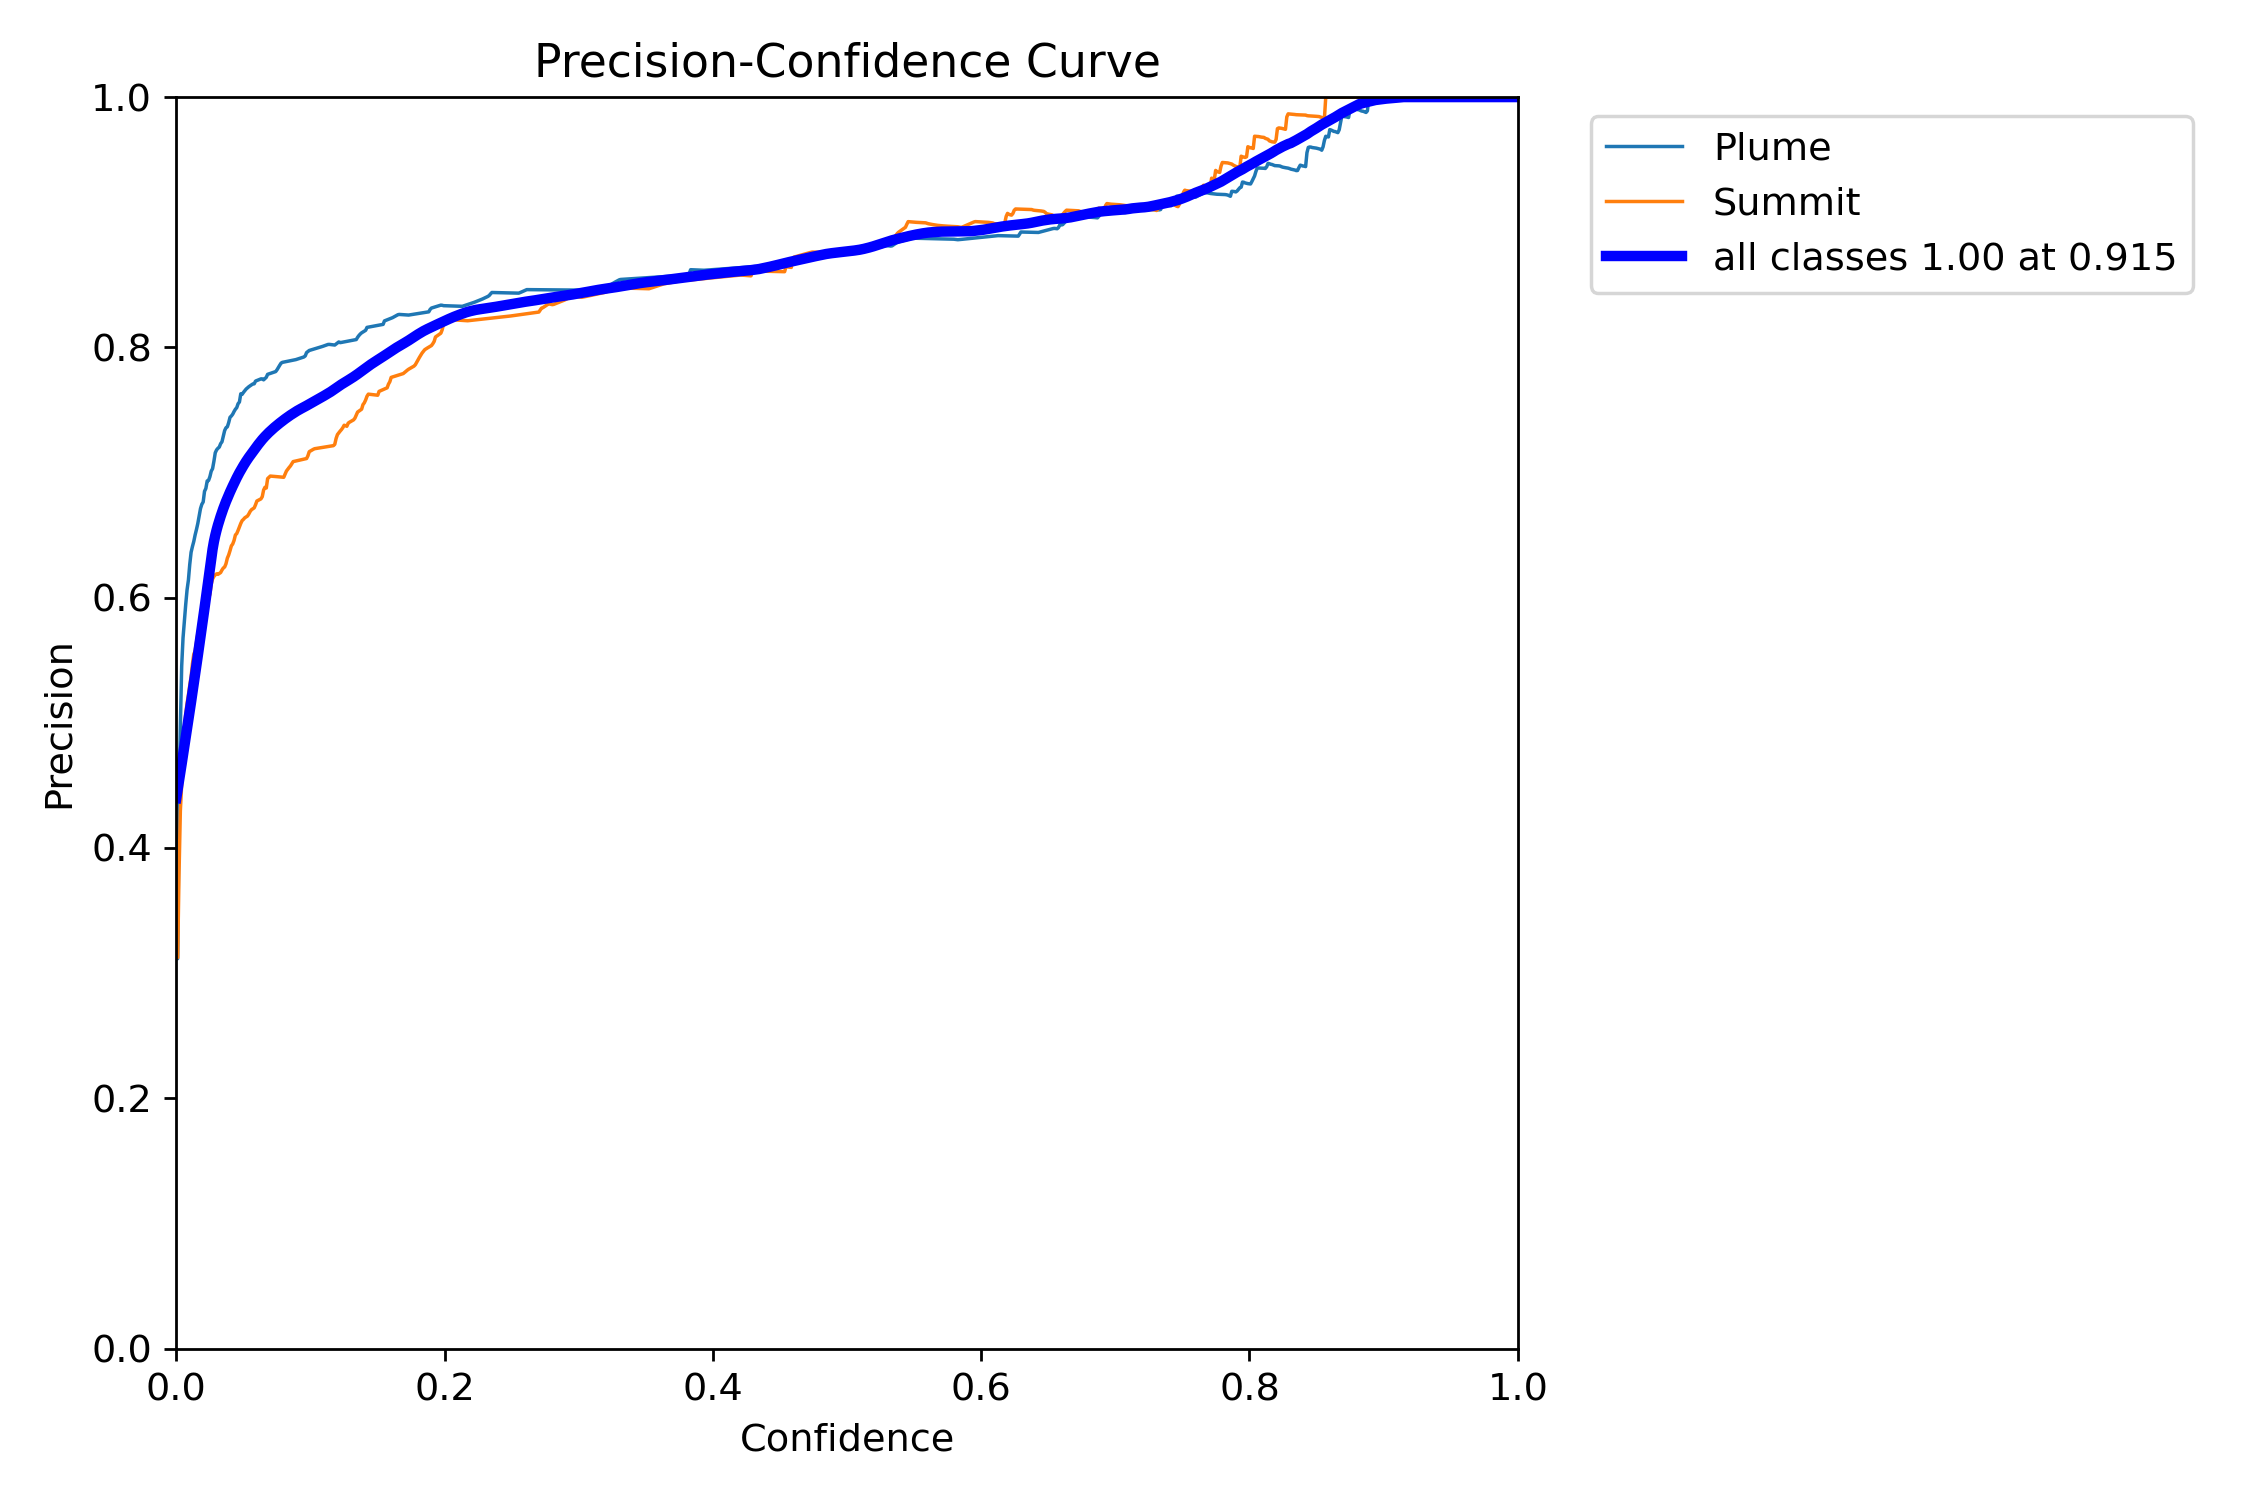

Source data for this figure (header and first rows):
0.000000000000000000e+00, 4.399346231661110940e-01
1.001001001001000992e-03, 4.466784675638663105e-01
2.002002002002001985e-03, 4.534834368169371466e-01
3.003003003003002977e-03, 4.603653838912161178e-01
4.004004004004003969e-03, 4.673266136373799284e-01
5.005005005005004962e-03, 4.743184601151991808e-01
6.006006006006005954e-03, 4.813188971491665358e-01
7.007007007007006946e-03, 4.883356867779143906e-01
8.008008008008007939e-03, 4.953861848655767286e-01
9.009009009009008931e-03, 5.024714197380791836e-01
1.001001001001000992e-02, 5.096160219002592306e-01
1.101101101101101092e-02, 5.168131600343326415e-01
1.201201201201201191e-02, 5.240576609671622199e-01
1.301301301301301290e-02, 5.313529608832511242e-01
1.401401401401401389e-02, 5.387064983400230433e-01
1.501501501501501488e-02, 5.461356471714914340e-01
1.601601601601601588e-02, 5.536119619246465673e-01
1.701701701701701513e-02, 5.611171356706109448e-01
1.801801801801801786e-02, 5.686712353291125677e-01
1.901901901901902059e-02, 5.762858057022539615e-01
2.002002002002001985e-02, 5.839241724148245272e-01
2.102102102102101910e-02, 5.916182318576349575e-01
2.202202202202202183e-02, 5.993528580676421580e-01
2.302302302302302456e-02, 6.071790737717481790e-01
2.402402402402402382e-02, 6.150224518062992196e-01
2.502502502502502307e-02, 6.228916026817852281e-01
2.602602602602602580e-02, 6.307865409079758123e-01
2.702702702702702853e-02, 6.387008045123423461e-01
2.802802802802802778e-02, 6.447674012675901345e-01
2.902902902902902704e-02, 6.497573089404098390e-01
3.003003003003002977e-02, 6.540889259849751447e-01
3.103103103103103250e-02, 6.580161930711914131e-01
3.203203203203203175e-02, 6.616041143195582341e-01
3.303303303303303101e-02, 6.649512755692582600e-01
3.403403403403403027e-02, 6.681429823563054260e-01
3.503503503503503647e-02, 6.712267075000777350e-01
3.603603603603603572e-02, 6.741219343789842666e-01
3.703703703703703498e-02, 6.768656108433455110e-01
3.803803803803804118e-02, 6.794714886011353761e-01
3.903903903903904044e-02, 6.819800683405021768e-01
4.004004004004003969e-02, 6.844552152835277070e-01
4.104104104104103895e-02, 6.868504417261989126e-01
4.204204204204203821e-02, 6.891382723049777059e-01
4.304304304304304440e-02, 6.914208636105036998e-01
4.404404404404404366e-02, 6.936422455513140406e-01
4.504504504504504292e-02, 6.958293433707343212e-01
4.604604604604604912e-02, 6.979517955532447138e-01
4.704704704704704837e-02, 6.999324227139273047e-01
4.804804804804804763e-02, 7.018519527857361995e-01
4.904904904904904689e-02, 7.037006866627885104e-01
5.005005005005004615e-02, 7.055202912965339301e-01
5.105105105105105234e-02, 7.072974414136836696e-01
5.205205205205205160e-02, 7.089677112993537644e-01
5.305305305305305086e-02, 7.105922689600634445e-01
5.405405405405405705e-02, 7.121451536616926203e-01
5.505505505505505631e-02, 7.136199338713484774e-01
5.605605605605605557e-02, 7.150913675560872651e-01
5.705705705705705483e-02, 7.165799848206655387e-01
5.805805805805805409e-02, 7.180686602146274522e-01
5.905905905905906028e-02, 7.195394038315703344e-01
6.006006006006005954e-02, 7.209899976799359900e-01
... 939 more rows
